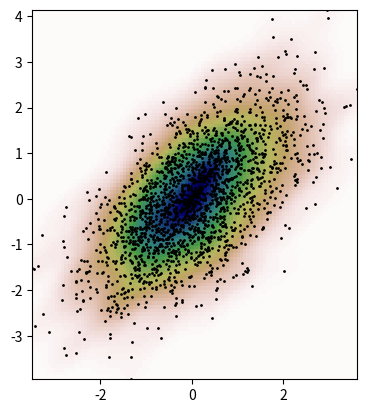

This chart was generated by the following Python code:
'''
Created on Jan 20, 2014

@author: daqing_yi
'''

if __name__ == '__main__':

    # Generate some random two-dimensional data:
    
    from scipy import stats
    import numpy as np
    def measure(n):
        "Measurement model, return two coupled measurements."
        m1 = np.random.normal(size=n)
        m2 = np.random.normal(scale=0.5, size=n)
        return m1+m2, m1-m2
    
    m1, m2 = measure(2000)
    xmin = m1.min()
    xmax = m1.max()
    ymin = m2.min()
    ymax = m2.max()
    
    # Perform a kernel density estimate on the data:
    
    #X, Y = np.mgrid[xmin:xmax:100j, ymin:ymax:100j]
    X, Y = np.mgrid[xmin:xmax:100j, ymin:ymax:100j]
    positions = np.vstack([X.ravel(), Y.ravel()])
    values = np.vstack([m1, m2])
    kernel = stats.gaussian_kde(values)
    Z = np.reshape(kernel(positions).T, X.shape)
    
    # Plot the results:
    
    import matplotlib.pyplot as plt
    fig = plt.figure()
    ax = fig.add_subplot(111)
    ax.imshow(np.rot90(Z), cmap=plt.cm.gist_earth_r, extent=[xmin, xmax, ymin, ymax])
    ax.plot(m1, m2, 'k.', markersize=2)
    ax.set_xlim([xmin, xmax])
    ax.set_ylim([ymin, ymax])
    plt.show()